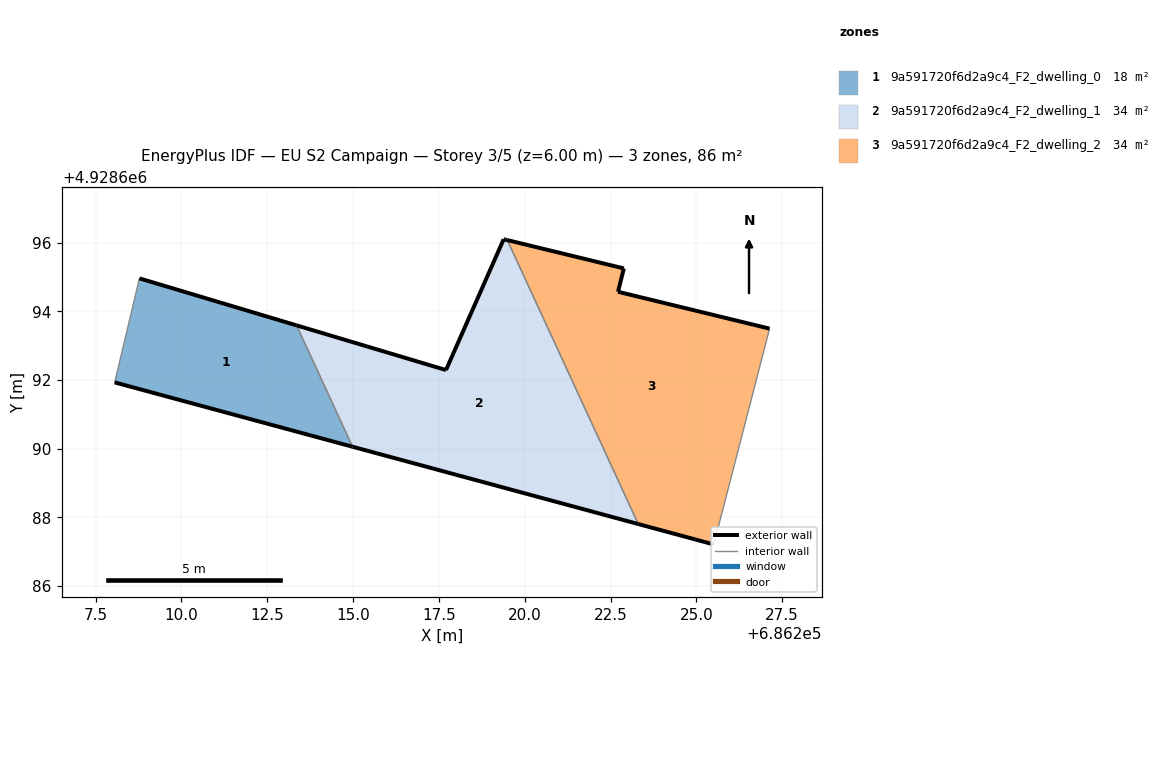
=== STOREY PLAN SPEC (per zone: floor XY polygon, exterior-wall plan segments, windows/doors) ===
zone 1: 9a591720f6d2a9c4_F2_dwelling_0  (18.1 m²)
  floor: (686214.99, 4928690.06) (686213.36, 4928693.59) (686208.78, 4928694.96) (686208.06, 4928691.93)
  exterior wall: (686208.78, 4928694.96) – (686213.36, 4928693.59)  [4.8 m]
  exterior wall: (686214.99, 4928690.06) – (686208.06, 4928691.93)  [7.2 m]
  interior walls: 2
zone 2: 9a591720f6d2a9c4_F2_dwelling_1  (33.8 m²)
  floor: (686223.31, 4928687.81) (686219.49, 4928696.08) (686219.43, 4928696.09) (686219.39, 4928696.10) (686217.71, 4928692.29) (686213.36, 4928693.59) (686214.99, 4928690.06)
  exterior wall: (686213.36, 4928693.59) – (686217.71, 4928692.29)  [4.5 m]
  exterior wall: (686217.71, 4928692.29) – (686219.39, 4928696.10)  [4.2 m]
  exterior wall: (686219.39, 4928696.10) – (686219.43, 4928696.09)  [0.0 m]
  exterior wall: (686219.43, 4928696.09) – (686219.49, 4928696.08)  [0.1 m]
  exterior wall: (686223.31, 4928687.81) – (686214.99, 4928690.06)  [8.6 m]
  interior walls: 2
zone 3: 9a591720f6d2a9c4_F2_dwelling_2  (33.7 m²)
  floor: (686225.51, 4928687.21) (686227.13, 4928693.50) (686222.72, 4928694.57) (686222.89, 4928695.25) (686219.49, 4928696.08) (686223.31, 4928687.81)
  exterior wall: (686225.51, 4928687.21) – (686223.31, 4928687.81)  [2.3 m]
  exterior wall: (686219.49, 4928696.08) – (686222.89, 4928695.25)  [3.5 m]
  exterior wall: (686222.89, 4928695.25) – (686222.72, 4928694.57)  [0.7 m]
  exterior wall: (686222.72, 4928694.57) – (686227.13, 4928693.50)  [4.5 m]
  interior walls: 2

=== DERIVED (storey summary) ===
Building: EU S2 Campaign
Storey: 3 of 5  (floor level z = 6.00 m)
Storey gross floor area: 85.7 m²
Zones on this storey: 3
  - 9a591720f6d2a9c4_F2_dwelling_0: floor 18.1 m²; exterior wall 12.0 m (35.9 m²); WWR 0.0%
  - 9a591720f6d2a9c4_F2_dwelling_1: floor 33.8 m²; exterior wall 17.4 m (52.3 m²); WWR 0.0%
  - 9a591720f6d2a9c4_F2_dwelling_2: floor 33.7 m²; exterior wall 11.0 m (33.0 m²); WWR 0.0%
Zone adjacency (shared interzone walls):
  - 9a591720f6d2a9c4_F2_dwelling_0 ↔ 9a591720f6d2a9c4_F2_dwelling_1
  - 9a591720f6d2a9c4_F2_dwelling_1 ↔ 9a591720f6d2a9c4_F2_dwelling_2